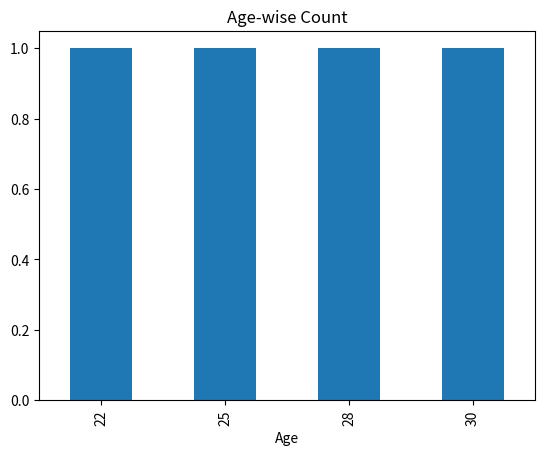
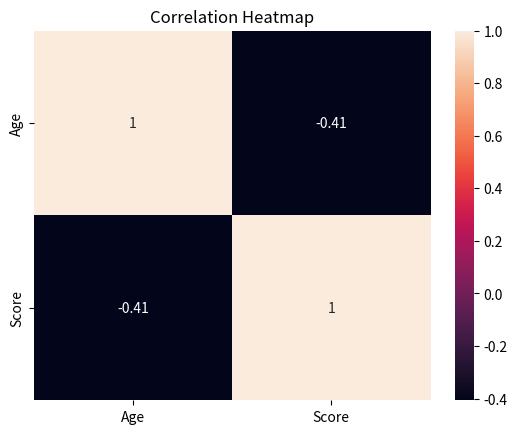

Write Python code to recreate these figures, in order.
# visualize_data.py
import matplotlib.pyplot as plt
import seaborn as sns
import os
from datetime import datetime

def save_plot(fig, name):
    os.makedirs("plots", exist_ok=True)
    timestamp = datetime.now().strftime("%Y%m%d_%H%M%S")
    fig.savefig(f"plots/{name}_{timestamp}.png")

def visualize_data(df):
    fig1 = plt.figure()
    df['Age'].value_counts().sort_index().plot(kind='bar')
    plt.title("Age-wise Count")
    save_plot(fig1, "bar_plot")

    fig2 = plt.figure()
    if df.select_dtypes(include='number').shape[1] > 1:
        sns.heatmap(df.select_dtypes(include='number').corr(), annot=True)
        plt.title("Correlation Heatmap")
        save_plot(fig2, "heatmap")
    else:
        plt.close(fig2)

if __name__ == "__main__":
    import pandas as pd
    df = pd.DataFrame({
        "Name": ["Ali", "Sara", "Zain", "Arooj"],
        "Age": [25, 28, 30, 22],
        "Score": [88, 92, 85, 90]
    })
    visualize_data(df)
    print("Plots generated and saved.")
